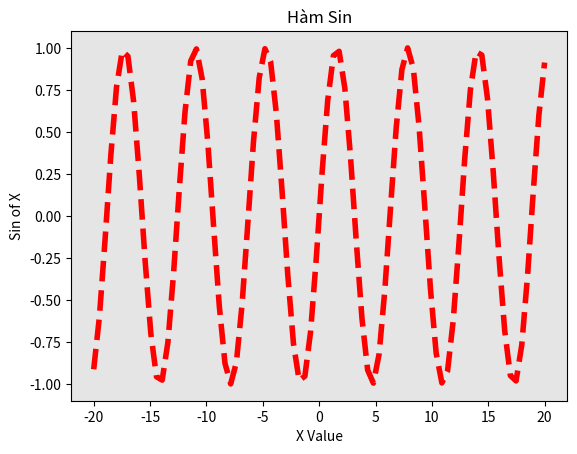

Recreate this plot in Python.
import numpy as np
import matplotlib.pyplot as plt


x_point = np.linspace(-20,20,80)
y_point = np.sin(x_point)

#draw line
plt.plot(x_point, y_point, 'r--', linewidth=4)

#cho background co mau
bg = plt.gca()
bg.set_facecolor("#e5e5e5")

#labels
plt.xlabel('X Value')
plt.ylabel('Sin of X')
plt.title('Hàm Sin')


plt.show()
